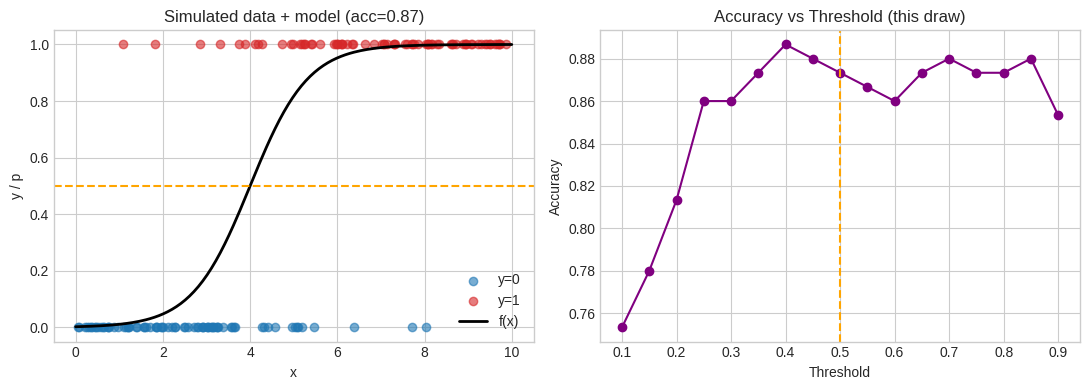

The script that saved this image:
import numpy as np
import matplotlib.pyplot as plt
# Optional alternate: from scipy.special import expit

plt.style.use('seaborn-v0_8-whitegrid')
%matplotlib inline
np.set_printoptions(precision=3, suppress=True)

print("Setup complete.")


def sigmoid(z):
    """
    Compute the sigmoid of z.
    
    Args:
        z (scalar or ndarray): input
        
    Returns:
        g (same shape as z): sigmoid(z)
    """
    # YOUR CODE HERE
    g = None
    return g


# Test your implementation
z_test = np.array([-10, -1, 0, 1, 10])
print("z      :", z_test)
print("sigmoid:", sigmoid(z_test))


# YOUR CODE HERE
z_tmp = np.arange(-10, 11)          # or np.linspace(-10, 10, 200)
y = None                            # apply your sigmoid

fig, ax = plt.subplots(1, 1, figsize=(6, 4))
# ax.plot(...)
# ax.axhline(...); ax.axvline(...)
# labels, title, grid
plt.show()


def predict_proba(x, w, b):
    """
    Logistic regression probability predictions.
    
    Args:
        x (ndarray (m,)): input features
        w, b: parameters
        
    Returns:
        p (ndarray (m,)): probabilities in (0,1)
    """
    # YOUR CODE HERE
    # z = ...
    # p = sigmoid(z)
    return None


x_train = np.array([0., 1, 2, 3, 4, 5])
y_train = np.array([0,  0, 0, 1, 1, 1])

# Suggested starting point (you can tune)
w_in = 1.8
b_in = -5.4

# YOUR CODE HERE
# probs = predict_proba(...)
# preds = (probs >= 0.5).astype(int)
# print them side by side with y_train

# Plot
# fig, ax = ...
# scatter real labels, plot probability curve over a dense x grid
plt.show()


# Alternate A: pure Python
def sigmoid_pure(z_list):
    # YOUR CODE HERE
    return None

# Alternate B
# from scipy.special import expit
# def sigmoid_scipy(z): ...

# Alternate C: stable NumPy
def sigmoid_stable(z):
    # YOUR CODE HERE
    return None

# Compare on z_test


# 6.1 Threshold practice
# YOUR CODE HERE

# 6.2 Average logistic loss
def logistic_loss(x, y, w, b):
    # YOUR CODE HERE (use np.clip on probs to avoid log(0))
    return None

# print(logistic_loss(x_train, y_train, w_in, b_in))


# === PARAMETER BOX (edit these) ===
np.random.seed(42)
n               = 150          # sample size
w_true          = 1.5          # true weight
b_true          = -6.0         # true bias
threshold       = 0.5
label_noise_frac= 0.05         # fraction of labels to flip
z_noise_std     = 0.3          # noise added to z before sigmoid

# Generate synthetic data from the true logistic model
x_sim = np.random.uniform(0, 10, n)
z_clean = w_true * x_sim + b_true
z_noisy = z_clean + np.random.normal(0, z_noise_std, n)
p_true  = 1 / (1 + np.exp(-z_noisy))
y_sim   = (np.random.rand(n) < p_true).astype(int)
# label noise
flip_idx = np.random.choice(n, size=int(label_noise_frac * n), replace=False)
y_sim[flip_idx] = 1 - y_sim[flip_idx]

# "Learned" parameters (here we pretend we recovered the true ones; 
# in a full lab you would run gradient descent)
w_hat, b_hat = w_true, b_true

probs = 1 / (1 + np.exp(-(w_hat * x_sim + b_hat)))
preds = (probs >= threshold).astype(int)
acc   = (preds == y_sim).mean()

print(f"Accuracy at τ={threshold}: {acc:.3f}")
print(f"Positive rate (true): {y_sim.mean():.3f}")

# Plot
fig, axes = plt.subplots(1, 2, figsize=(11, 4))
axes[0].scatter(x_sim[y_sim==0], y_sim[y_sim==0], c='C0', alpha=0.6, label='y=0')
axes[0].scatter(x_sim[y_sim==1], y_sim[y_sim==1], c='C3', alpha=0.6, label='y=1')
x_line = np.linspace(0, 10, 200)
axes[0].plot(x_line, 1/(1+np.exp(-(w_hat*x_line+b_hat))), 'k-', lw=2, label='f(x)')
axes[0].axhline(threshold, color='orange', ls='--')
axes[0].set_title(f'Simulated data + model (acc={acc:.2f})')
axes[0].legend()
axes[0].set_xlabel('x'); axes[0].set_ylabel('y / p')

# Threshold sweep
ths = np.linspace(0.1, 0.9, 17)
accs = [((1/(1+np.exp(-(w_hat*x_sim+b_hat))) >= t).astype(int) == y_sim).mean() for t in ths]
axes[1].plot(ths, accs, 'o-', color='purple')
axes[1].axvline(threshold, color='orange', ls='--')
axes[1].set_xlabel('Threshold'); axes[1].set_ylabel('Accuracy')
axes[1].set_title('Accuracy vs Threshold (this draw)')
plt.tight_layout()
plt.show()
